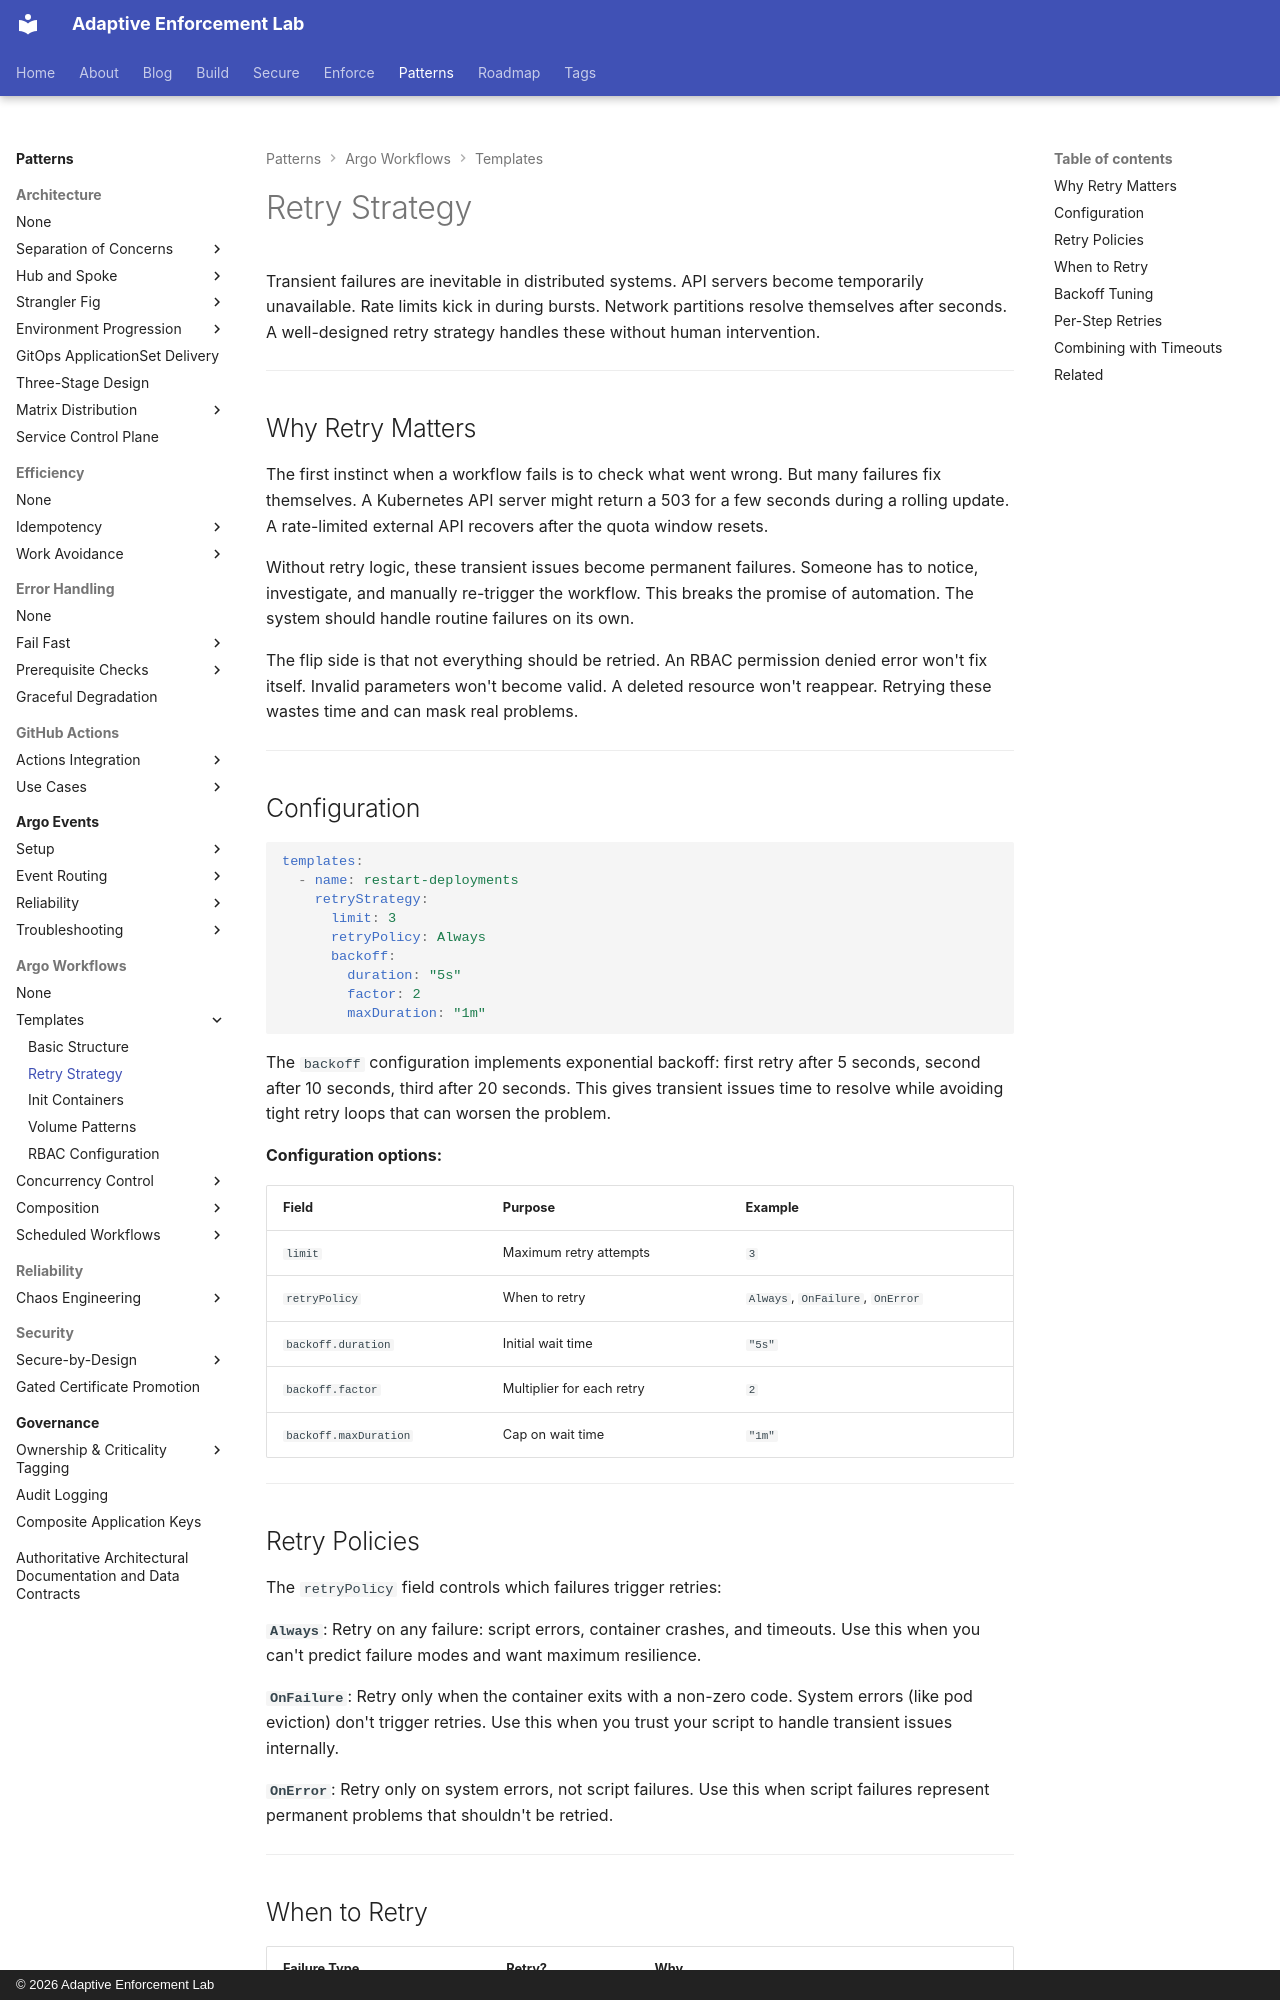

repository: adaptive-enforcement-lab/adaptive-enforcement-lab-com · page: patterns/argo-workflows/templates/retry-strategy/index.html · generator: mkdocs · copyright: © 2026 Adaptive Enforcement Lab

---
title: Retry Strategy
description: >-
  Handle transient failures with exponential backoff and retry policies. Configure per-step retries, avoid tight loops, and distinguish permanent vs temporary errors.
provenance: human
---
# Retry Strategy

Transient failures are inevitable in distributed systems. API servers become temporarily unavailable. Rate limits kick in during bursts. Network partitions resolve themselves after seconds. A well-designed retry strategy handles these without human intervention.

---

## Why Retry Matters

The first instinct when a workflow fails is to check what went wrong. But many failures fix themselves. A Kubernetes API server might return a 503 for a few seconds during a rolling update. A rate-limited external API recovers after the quota window resets.

Without retry logic, these transient issues become permanent failures. Someone has to notice, investigate, and manually re-trigger the workflow. This breaks the promise of automation. The system should handle routine failures on its own.

The flip side is that not everything should be retried. An RBAC permission denied error won't fix itself. Invalid parameters won't become valid. A deleted resource won't reappear. Retrying these wastes time and can mask real problems.

---

## Configuration

```yaml
templates:
  - name: restart-deployments
    retryStrategy:
      limit: 3
      retryPolicy: Always
      backoff:
        duration: "5s"
        factor: 2
        maxDuration: "1m"
```

The `backoff` configuration implements exponential backoff: first retry after 5 seconds, second after 10 seconds, third after 20 seconds. This gives transient issues time to resolve while avoiding tight retry loops that can worsen the problem.

**Configuration options:**

| Field | Purpose | Example |
| ------- | --------- | --------- |
| `limit` | Maximum retry attempts | `3` |
| `retryPolicy` | When to retry | `Always`, `OnFailure`, `OnError` |
| `backoff.duration` | Initial wait time | `"5s"` |
| `backoff.factor` | Multiplier for each retry | `2` |
| `backoff.maxDuration` | Cap on wait time | `"1m"` |

---
